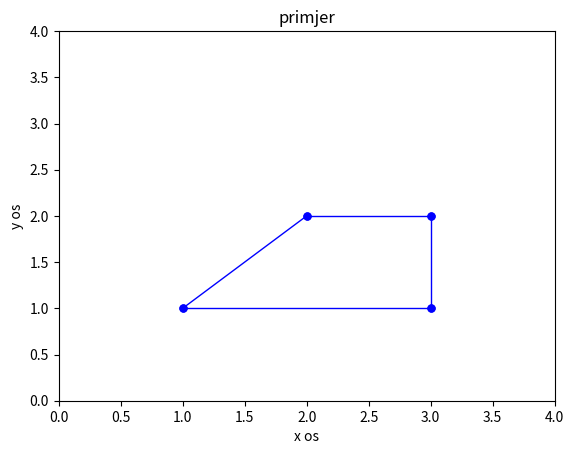

Recreate this plot in Python.
import numpy as np
import matplotlib.pyplot as plt

plt.plot([1, 3], [1, 1], 'b', linewidth=1, marker="o", markersize=5)
plt.plot([1, 2], [1, 2], 'b', linewidth=1, marker="o", markersize=5)
plt.plot([2, 3], [2, 2], 'b', linewidth=1, marker="o", markersize=5)
plt.plot([3, 3], [2, 1], 'b', linewidth=1, marker="o", markersize=5)

plt.axis([0,4,0,4])

plt.xlabel('x os')
plt.ylabel('y os')
plt.title('primjer')
plt.show()